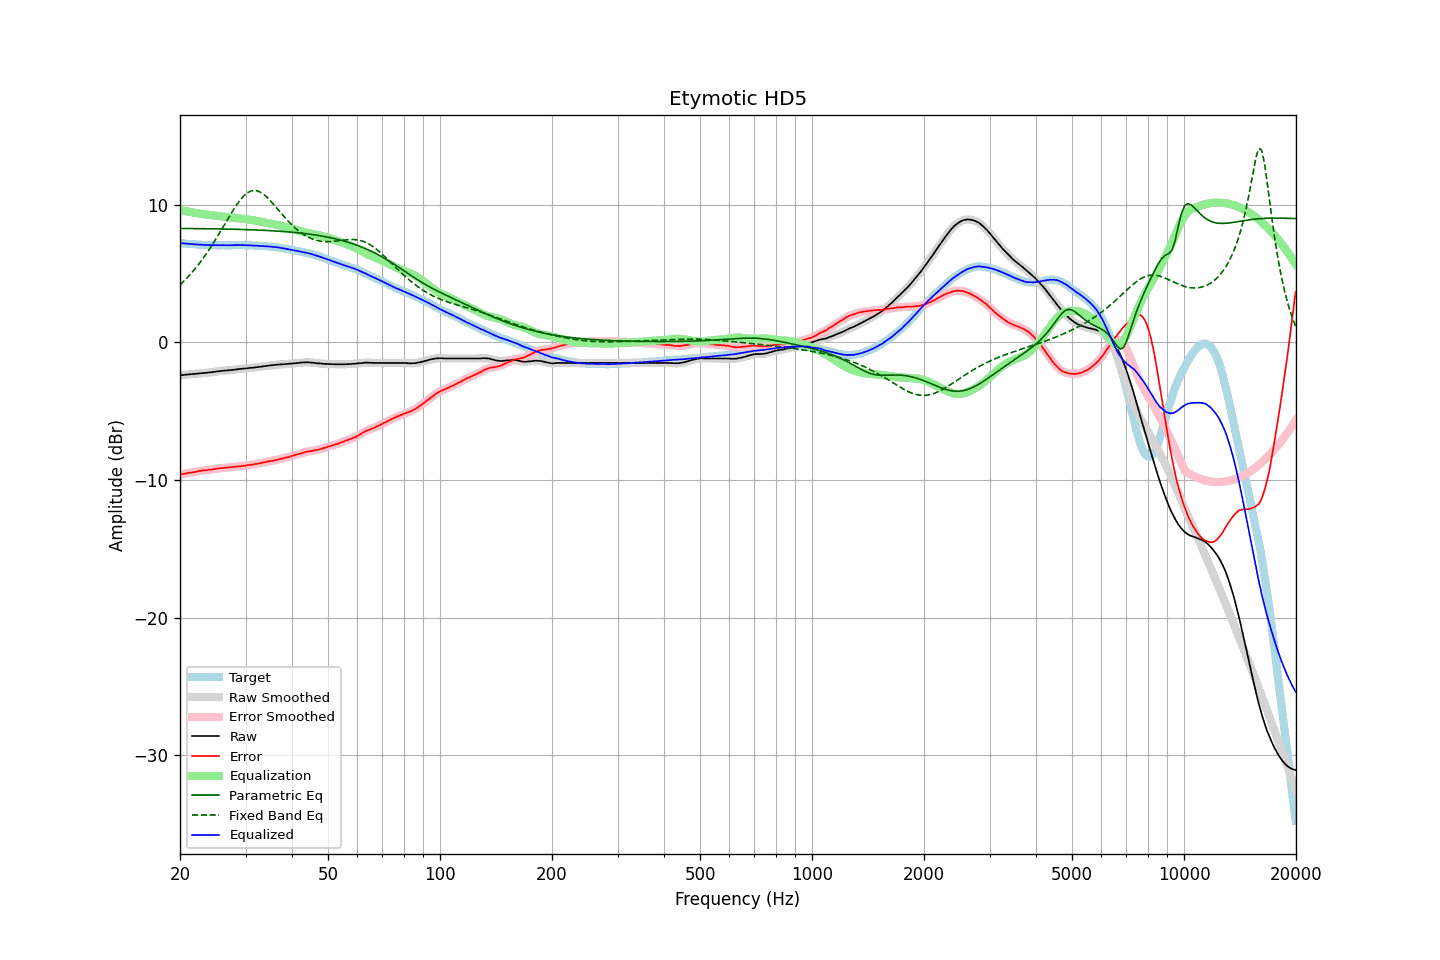

The table this chart was drawn from, first rows:
frequency, raw, error, smoothed, error_smoothed, equalization, parametric_eq, fixed_band_eq, equalized_raw, equalized_smoothed, target
20.00, -2.40, -9.61, -2.40, -9.61, 9.61, 8.28, 4.17, 7.21, 7.21, 7.21
20.20, -2.39, -9.59, -2.38, -9.59, 9.59, 8.28, 4.28, 7.20, 7.20, 7.20
20.40, -2.38, -9.57, -2.37, -9.56, 9.56, 8.27, 4.39, 7.19, 7.19, 7.19
20.61, -2.36, -9.54, -2.36, -9.54, 9.54, 8.27, 4.51, 7.19, 7.18, 7.18
20.81, -2.35, -9.51, -2.35, -9.51, 9.52, 8.27, 4.63, 7.17, 7.17, 7.16
21.02, -2.34, -9.49, -2.34, -9.49, 9.50, 8.27, 4.76, 7.16, 7.16, 7.15
21.23, -2.33, -9.47, -2.33, -9.47, 9.48, 8.27, 4.88, 7.15, 7.15, 7.14
21.44, -2.32, -9.47, -2.32, -9.46, 9.46, 8.27, 5.02, 7.14, 7.14, 7.15
21.66, -2.31, -9.44, -2.31, -9.45, 9.44, 8.27, 5.15, 7.13, 7.13, 7.13
21.87, -2.30, -9.43, -2.30, -9.42, 9.42, 8.27, 5.29, 7.12, 7.12, 7.13
22.09, -2.29, -9.40, -2.28, -9.40, 9.40, 8.27, 5.43, 7.11, 7.11, 7.11
22.31, -2.27, -9.37, -2.27, -9.37, 9.38, 8.26, 5.58, 7.11, 7.11, 7.10
22.54, -2.26, -9.35, -2.26, -9.35, 9.36, 8.26, 5.73, 7.10, 7.10, 7.09
22.76, -2.25, -9.34, -2.25, -9.33, 9.34, 8.26, 5.89, 7.09, 7.09, 7.09
22.99, -2.24, -9.32, -2.24, -9.32, 9.32, 8.26, 6.04, 7.09, 7.09, 7.08
23.22, -2.23, -9.30, -2.23, -9.31, 9.31, 8.26, 6.21, 7.08, 7.08, 7.07
23.45, -2.22, -9.30, -2.22, -9.29, 9.29, 8.26, 6.37, 7.07, 7.07, 7.08
23.69, -2.21, -9.28, -2.20, -9.28, 9.28, 8.25, 6.54, 7.07, 7.07, 7.07
23.92, -2.19, -9.25, -2.19, -9.26, 9.26, 8.25, 6.72, 7.07, 7.07, 7.06
24.16, -2.18, -9.25, -2.18, -9.25, 9.25, 8.25, 6.89, 7.07, 7.07, 7.07
24.40, -2.17, -9.24, -2.16, -9.23, 9.23, 8.25, 7.07, 7.06, 7.07, 7.07
24.65, -2.15, -9.21, -2.15, -9.22, 9.21, 8.25, 7.26, 7.07, 7.06, 7.06
24.89, -2.14, -9.20, -2.13, -9.19, 9.20, 8.25, 7.45, 7.06, 7.06, 7.06
25.14, -2.12, -9.17, -2.12, -9.18, 9.18, 8.24, 7.64, 7.06, 7.06, 7.05
25.39, -2.11, -9.16, -2.11, -9.16, 9.16, 8.24, 7.83, 7.06, 7.06, 7.05
25.65, -2.10, -9.15, -2.09, -9.15, 9.15, 8.24, 8.03, 7.05, 7.06, 7.05
25.91, -2.08, -9.13, -2.08, -9.14, 9.14, 8.24, 8.22, 7.06, 7.06, 7.05
26.16, -2.07, -9.13, -2.07, -9.12, 9.12, 8.23, 8.42, 7.06, 7.06, 7.06
26.43, -2.06, -9.11, -2.06, -9.11, 9.11, 8.23, 8.62, 7.05, 7.06, 7.05
26.69, -2.05, -9.10, -2.05, -9.10, 9.10, 8.23, 8.82, 7.05, 7.05, 7.05
26.96, -2.04, -9.09, -2.04, -9.09, 9.09, 8.23, 9.02, 7.05, 7.05, 7.05
27.23, -2.03, -9.08, -2.02, -9.08, 9.08, 8.22, 9.21, 7.05, 7.05, 7.05
27.50, -2.01, -9.06, -2.01, -9.07, 9.07, 8.22, 9.41, 7.06, 7.06, 7.05
27.77, -2.00, -9.06, -2.00, -9.05, 9.05, 8.22, 9.59, 7.06, 7.06, 7.06
28.05, -1.99, -9.04, -1.98, -9.04, 9.04, 8.22, 9.78, 7.06, 7.06, 7.05
28.33, -1.97, -9.03, -1.97, -9.03, 9.03, 8.21, 9.95, 7.07, 7.06, 7.06
28.62, -1.96, -9.02, -1.95, -9.02, 9.02, 8.21, 10.12, 7.06, 7.07, 7.06
28.90, -1.94, -9.01, -1.94, -9.01, 9.01, 8.21, 10.28, 7.07, 7.07, 7.07
29.19, -1.93, -9.00, -1.93, -9.00, 8.99, 8.20, 10.43, 7.07, 7.07, 7.07
29.48, -1.92, -8.98, -1.92, -8.99, 8.98, 8.20, 10.56, 7.06, 7.06, 7.06
29.78, -1.91, -8.97, -1.91, -8.97, 8.97, 8.20, 10.68, 7.06, 7.06, 7.06
30.08, -1.90, -8.96, -1.89, -8.95, 8.95, 8.19, 10.78, 7.05, 7.06, 7.06
30.38, -1.88, -8.92, -1.88, -8.93, 8.94, 8.19, 10.87, 7.06, 7.06, 7.04
30.68, -1.87, -8.91, -1.87, -8.91, 8.92, 8.18, 10.93, 7.05, 7.05, 7.04
30.99, -1.86, -8.90, -1.86, -8.90, 8.90, 8.18, 10.99, 7.04, 7.04, 7.04
31.30, -1.85, -8.89, -1.85, -8.88, 8.88, 8.18, 11.02, 7.03, 7.03, 7.04
31.61, -1.84, -8.87, -1.83, -8.87, 8.86, 8.17, 11.04, 7.02, 7.03, 7.03
31.93, -1.82, -8.83, -1.82, -8.84, 8.84, 8.17, 11.03, 7.03, 7.02, 7.01
32.24, -1.81, -8.83, -1.80, -8.82, 8.82, 8.16, 11.01, 7.02, 7.02, 7.02
32.57, -1.79, -8.79, -1.79, -8.80, 8.80, 8.16, 10.97, 7.01, 7.01, 7.00
32.89, -1.78, -8.78, -1.77, -8.78, 8.78, 8.15, 10.91, 7.00, 7.00, 7.00
33.22, -1.76, -8.75, -1.76, -8.75, 8.75, 8.15, 10.84, 6.99, 6.99, 6.99
33.55, -1.74, -8.73, -1.74, -8.73, 8.73, 8.14, 10.76, 6.99, 6.99, 6.99
33.89, -1.73, -8.71, -1.72, -8.70, 8.70, 8.13, 10.66, 6.98, 6.98, 6.98
34.23, -1.71, -8.67, -1.71, -8.68, 8.68, 8.13, 10.56, 6.98, 6.97, 6.96
34.57, -1.70, -8.66, -1.69, -8.65, 8.66, 8.12, 10.44, 6.96, 6.97, 6.96
34.92, -1.68, -8.62, -1.68, -8.63, 8.64, 8.12, 10.32, 6.96, 6.96, 6.94
35.27, -1.67, -8.63, -1.67, -8.62, 8.61, 8.11, 10.19, 6.95, 6.95, 6.96
35.62, -1.66, -8.59, -1.65, -8.59, 8.59, 8.10, 10.06, 6.93, 6.94, 6.93
35.97, -1.64, -8.57, -1.64, -8.57, 8.56, 8.10, 9.92, 6.93, 6.92, 6.93
... 635 more rows
